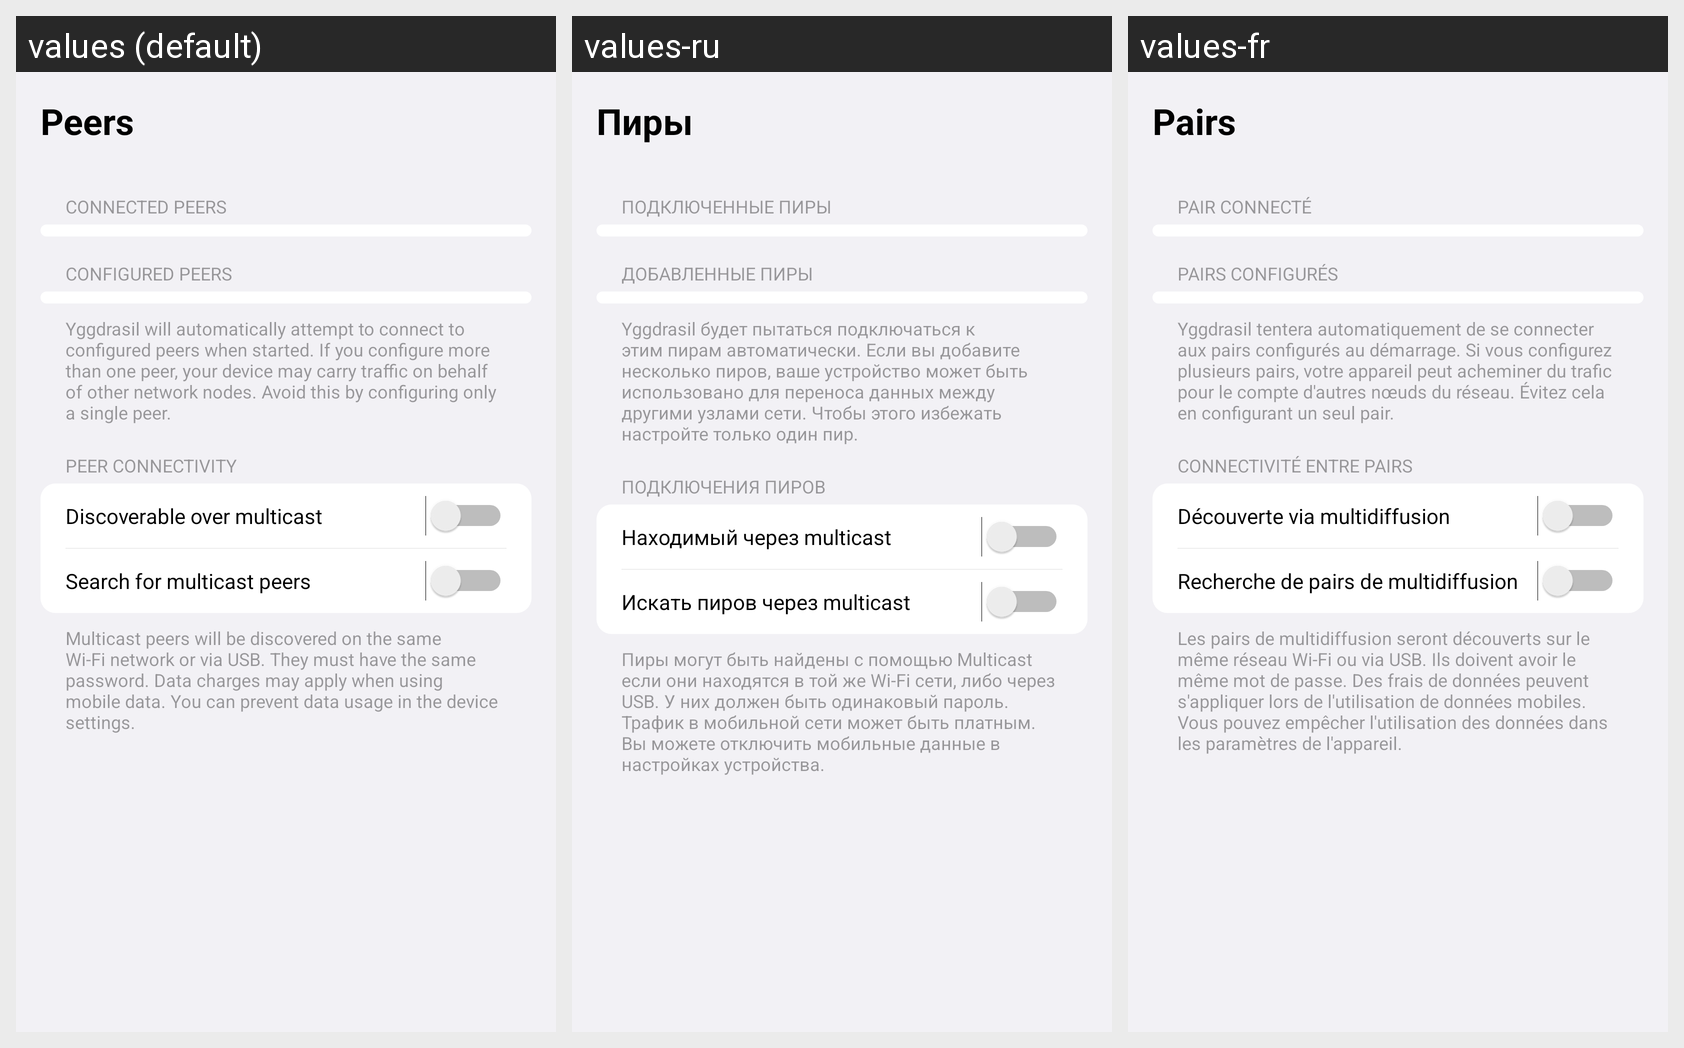

For this localized Android screen grid, give each drawn string resource with its value in every locale shown.
Android screen res/layout/activity_peers.xml rendered under 3 locales, left to right: values (default), values-ru, values-fr. Device: Nexus 5 (rendered at 1080×1920; each locale shown at half size, 540×960, under a caption strip naming it); theme Theme.Yggdrasil.
Strings drawn on this screen, with the default value and each locale's value (text and hints the layout hard-codes, and strings that could not be matched under every locale, appear in the picture but are not listed):

main_peers
  values: Peers
  values-ru: Пиры
  values-fr: Pairs

peers_connected_title
  values: Connected Peers
  values-ru: Подключенные пиры
  values-fr: Pair Connecté

peers_configured_title
  values: Configured Peers
  values-ru: Добавленные пиры
  values-fr: Pairs configurés

configured_peers_hint
  values: Yggdrasil will automatically attempt to connect to configured peers when started. If you configure more than one peer, your device may carry traffic on behalf of other network nodes. Avoid this by configuring only a single peer.
  values-ru: Yggdrasil будет пытаться подключаться к этим пирам автоматически. Если вы добавите несколько пиров, ваше устройство может быть использовано для переноса данных между другими узлами сети. Чтобы этого избежать настройте только один пир.
  values-fr: Yggdrasil tentera automatiquement de se connecter aux pairs configurés au démarrage. Si vous configurez plusieurs pairs, votre appareil peut acheminer du trafic pour le compte d'autres nœuds du réseau. Évitez cela en configurant un seul pair.

peer_connectivity_title
  values: Peer Connectivity
  values-ru: Подключения пиров
  values-fr: Connectivité entre pairs

discoverable_over_multicast
  values: Discoverable over multicast
  values-ru: Находимый через multicast
  values-fr: Découverte via multidiffusion

search_for_multicast_peers
  values: Search for multicast peers
  values-ru: Искать пиров через multicast
  values-fr: Recherche de pairs de multidiffusion

peer_connectivity_hint
  values: Multicast peers will be discovered on the same Wi-Fi network or via USB. They must have the same password. Data charges may apply when using mobile data. You can prevent data usage in the device settings.
  values-ru: Пиры могут быть найдены с помощью Multicast если они находятся в той же Wi-Fi сети, либо через USB. У них должен быть одинаковый пароль. Трафик в мобильной сети может быть платным. Вы можете отключить мобильные данные в настройках устройства.
  values-fr: Les pairs de multidiffusion seront découverts sur le même réseau Wi-Fi ou via USB. Ils doivent avoir le même mot de passe. Des frais de données peuvent s'appliquer lors de l'utilisation de données mobiles. Vous pouvez empêcher l'utilisation des données dans les paramètres de l'appareil.
